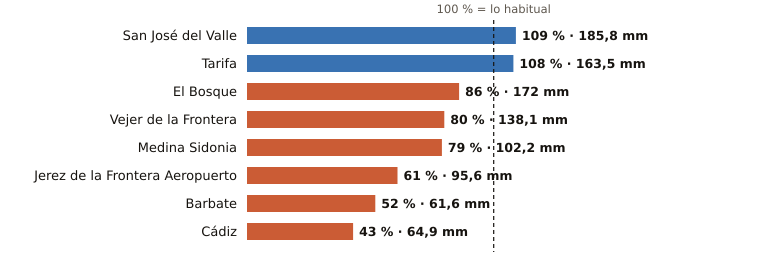

The table this chart was drawn from, first rows:
estacion, provincia, indicativo, mm_otono, referencia_mm, pct, periodo_referencia, hasta, hora
San José del Valle, Cádiz, 5950X, 185.8, 170.2, 109, 2008-2025, 2026-11-18, 9
Tarifa, Cádiz, 6001, 163.5, 151.2, 108, 1991-2020, 2026-11-18, 9
El Bosque, Cádiz, 5941X, 172.0, 200.2, 86, 2008-2025, 2026-11-18, 8
Vejer de la Frontera, Cádiz, 5995B, 138.1, 173.1, 80, 1991-2020, 2026-11-18, 9
Medina Sidonia, Cádiz, 5983X, 102.2, 129.5, 79, 2006-2025, 2026-11-18, 7
Jerez de la Frontera Aeropuerto, Cádiz, 5960, 95.6, 156.9, 61, 1991-2020, 2026-11-18, 9
Barbate, Cádiz, 5996B, 61.6, 119.0, 52, 2010-2025, 2026-11-18, 8
Cádiz, Cádiz, 5973, 64.9, 150.3, 43, 1991-2020, 2026-11-18, 9
